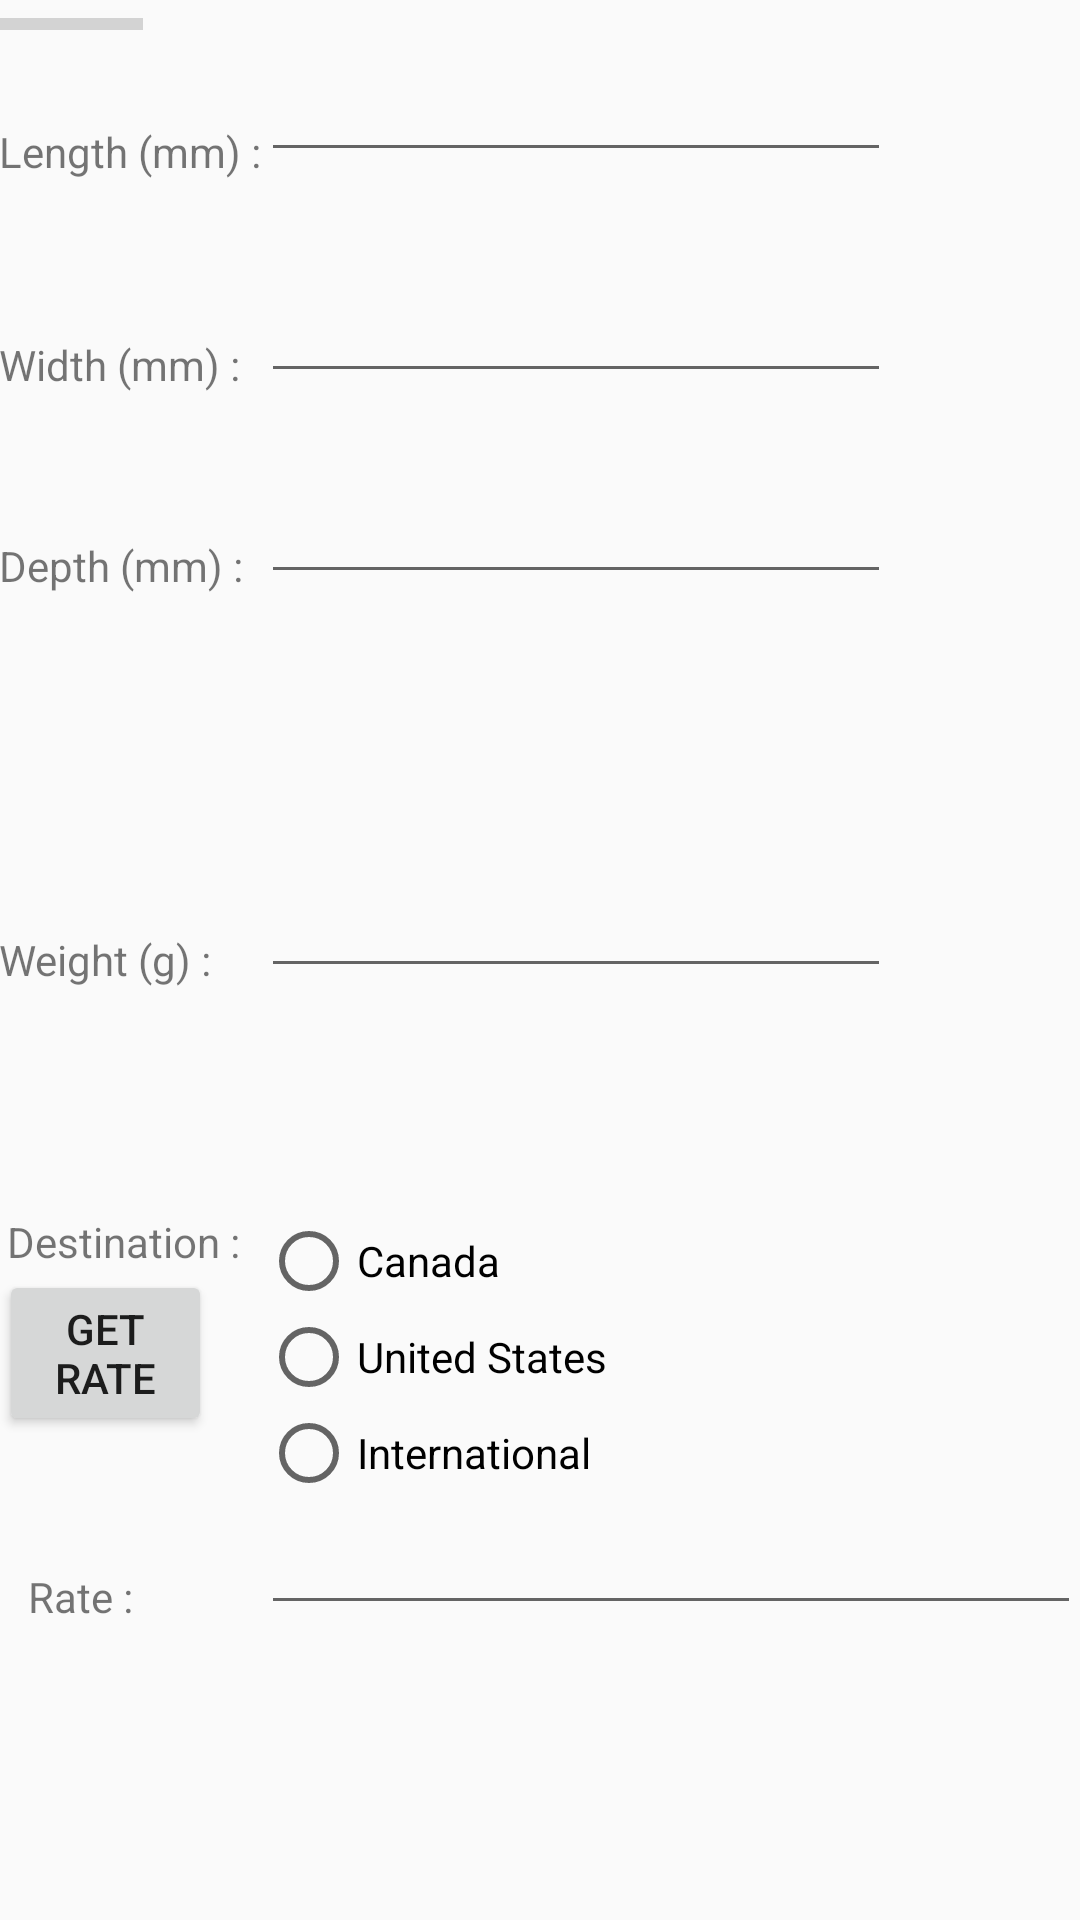

Write the Android layout XML for this screen, with the resource values it uses.
<!-- AndroidManifest.xml: application theme AppTheme -->
<!-- res/layout/content_prc.xml -->
<?xml version="1.0" encoding="utf-8"?>
<RelativeLayout xmlns:android="http://schemas.android.com/apk/res/android"
    xmlns:app="http://schemas.android.com/apk/res-auto"
    xmlns:tools="http://schemas.android.com/tools"
    app:layout_behavior="@string/appbar_scrolling_view_behavior"
    tools:context="com.ecse428.assignmentb.postalratecalculator.PRCActivity"
    tools:showIn="@layout/activity_prc"
    style="@style/popup">

    <TextView
        android:layout_width="wrap_content"
        android:layout_height="wrap_content"
        android:textAppearance="?android:attr/textAppearanceSmall"
        android:text="Length (mm) :"
        android:id="@+id/length_label"
        android:layout_alignParentTop="true"
        android:layout_alignParentLeft="true"
        android:layout_alignParentStart="true"
        android:layout_marginTop="41dp"
        android:autoText="false" />

    <TextView
        android:layout_width="wrap_content"
        android:layout_height="wrap_content"
        android:textAppearance="?android:attr/textAppearanceSmall"
        android:text="Width (mm) :"
        android:id="@+id/width_label"
        android:layout_below="@+id/length_label"
        android:layout_alignParentLeft="true"
        android:layout_alignParentStart="true"
        android:layout_marginTop="52dp" />

    <TextView
        android:layout_width="wrap_content"
        android:layout_height="wrap_content"
        android:textAppearance="?android:attr/textAppearanceSmall"
        android:text="Depth (mm) :"
        android:id="@+id/depth_label"
        android:layout_marginTop="48dp"
        android:layout_below="@+id/width_label"
        android:layout_alignParentLeft="true"
        android:layout_alignParentStart="true" />

    <TextView
        android:layout_width="wrap_content"
        android:layout_height="wrap_content"
        android:textAppearance="?android:attr/textAppearanceSmall"
        android:text="Weight (g) :"
        android:id="@+id/weight_label"
        android:layout_centerVertical="true"
        android:layout_alignParentLeft="true"
        android:layout_alignParentStart="true" />

    <RadioGroup
        android:layout_width="match_parent"
        android:layout_height="match_parent"
        android:layout_below="@+id/weight_label"
        android:layout_marginTop="75dp"
        android:layout_toRightOf="@+id/length_label"
        android:layout_toEndOf="@+id/length_label"
        android:id="@+id/countries_radioGroup">

        <RadioButton
            android:layout_width="wrap_content"
            android:layout_height="wrap_content"
            android:text="Canada"
            android:id="@+id/canada_radiobutton"
            android:checked="false" />

        <RadioButton
            android:layout_width="wrap_content"
            android:layout_height="wrap_content"
            android:text="United States"
            android:id="@+id/unitedstates_radiobutton"
            android:checked="false" />

        <RadioButton
            android:layout_width="wrap_content"
            android:layout_height="wrap_content"
            android:text="International"
            android:id="@+id/international_radiobutton"
            android:checked="false" />

        <EditText
            android:layout_width="match_parent"
            android:layout_height="wrap_content"
            android:id="@+id/rate_text" />

    </RadioGroup>

    <TextView
        android:layout_width="wrap_content"
        android:layout_height="wrap_content"
        android:textAppearance="?android:attr/textAppearanceSmall"
        android:text="Destination :"
        android:id="@+id/destination_label"
        android:layout_alignTop="@+id/countries_radioGroup"
        android:layout_alignRight="@+id/width_label"
        android:layout_alignEnd="@+id/width_label" />

    <Button
        style="?android:attr/buttonStyleSmall"
        android:layout_width="wrap_content"
        android:layout_height="wrap_content"
        android:text="Get Rate"
        android:id="@+id/getrate_button"
        android:layout_below="@+id/destination_label"
        android:layout_alignRight="@+id/weight_label"
        android:layout_alignEnd="@+id/weight_label" />

    <ProgressBar
        style="?android:attr/progressBarStyleHorizontal"
        android:layout_width="wrap_content"
        android:layout_height="wrap_content"
        android:id="@+id/progressBar" />

    <TextView
        android:layout_width="wrap_content"
        android:layout_height="wrap_content"
        android:textAppearance="?android:attr/textAppearanceSmall"
        android:text="Rate : "
        android:id="@+id/rate_label"
        android:layout_below="@+id/getrate_button"
        android:layout_alignRight="@+id/progressBar"
        android:layout_alignEnd="@+id/progressBar"
        android:layout_marginTop="44dp" />

    <EditText
        android:layout_width="wrap_content"
        android:layout_height="wrap_content"
        android:inputType="textMultiLine"
        android:ems="10"
        android:id="@+id/length_text"
        android:layout_below="@+id/progressBar"
        android:layout_alignLeft="@+id/countries_radioGroup"
        android:layout_alignStart="@+id/countries_radioGroup" />

    <EditText
        android:layout_width="wrap_content"
        android:layout_height="wrap_content"
        android:inputType="textMultiLine"
        android:ems="10"
        android:id="@+id/width_text"
        android:layout_above="@+id/depth_label"
        android:layout_alignRight="@+id/length_text"
        android:layout_alignEnd="@+id/length_text" />

    <EditText
        android:layout_width="wrap_content"
        android:layout_height="wrap_content"
        android:inputType="textMultiLine"
        android:ems="10"
        android:id="@+id/depth_text"
        android:layout_alignBottom="@+id/depth_label"
        android:layout_alignRight="@+id/width_text"
        android:layout_alignEnd="@+id/width_text" />

    <EditText
        android:layout_width="wrap_content"
        android:layout_height="wrap_content"
        android:inputType="textMultiLine"
        android:ems="10"
        android:id="@+id/weight_text"
        android:layout_above="@+id/countries_radioGroup"
        android:layout_alignRight="@+id/depth_text"
        android:layout_alignEnd="@+id/depth_text" />

</RelativeLayout>
<!-- res/layout/activity_prc.xml (included above) -->
<?xml version="1.0" encoding="utf-8"?>
<android.support.design.widget.CoordinatorLayout xmlns:android="http://schemas.android.com/apk/res/android"
    xmlns:app="http://schemas.android.com/apk/res-auto"
    xmlns:tools="http://schemas.android.com/tools"
    android:layout_width="match_parent"
    android:layout_height="match_parent"
    android:fitsSystemWindows="true"
    tools:context="com.ecse428.assignmentb.postalratecalculator.PRCActivity">

    <android.support.design.widget.AppBarLayout
        android:layout_width="match_parent"
        android:layout_height="wrap_content"
        android:theme="@style/AppTheme.AppBarOverlay">

        <android.support.v7.widget.Toolbar
            android:id="@+id/toolbar"
            android:layout_width="match_parent"
            android:layout_height="?attr/actionBarSize"
            android:background="?attr/colorPrimary"
            app:popupTheme="@style/AppTheme.PopupOverlay" />

    </android.support.design.widget.AppBarLayout>

    <include layout="@layout/content_prc" />

    <android.support.design.widget.FloatingActionButton
        android:id="@+id/fab"
        android:layout_width="wrap_content"
        android:layout_height="wrap_content"
        android:layout_gravity="bottom|end"
        android:layout_margin="@dimen/fab_margin"
        android:src="@android:drawable/ic_dialog_email" />

</android.support.design.widget.CoordinatorLayout>
<!-- resources referenced by this layout -->
<resources>
  <style name="AppTheme.AppBarOverlay" parent="ThemeOverlay.AppCompat.Dark.ActionBar" />
  <style name="AppTheme.PopupOverlay" parent="ThemeOverlay.AppCompat.Light" />
  <style name="popup">
          <item name="android:layout_width">match_parent</item>
          <item name="android:layout_height">match_parent</item>
          <item name="android:paddingBottom">@dimen/activity_vertical_margin</item>
          <item name="android:paddingLeft">@dimen/activity_horizontal_margin</item>
          <item name="android:paddingRight">@dimen/activity_horizontal_margin</item>
          <item name="android:paddingTop">@dimen/activity_vertical_margin</item>
      </style>
  <style name="AppTheme" parent="Theme.AppCompat.Light.DarkActionBar">
          
          <item name="colorPrimary">@color/colorPrimary</item>
          <item name="colorPrimaryDark">@color/colorPrimaryDark</item>
          <item name="colorAccent">@color/colorAccent</item>
      </style>
  <!-- not gathered from this repository: default colours our renderer supplied (Android Studio template values) -->
  <color name="colorPrimary">#FF6200EE</color>
  <color name="colorPrimaryDark">#FF3700B3</color>
  <color name="colorAccent">#FF03DAC5</color>
</resources>
